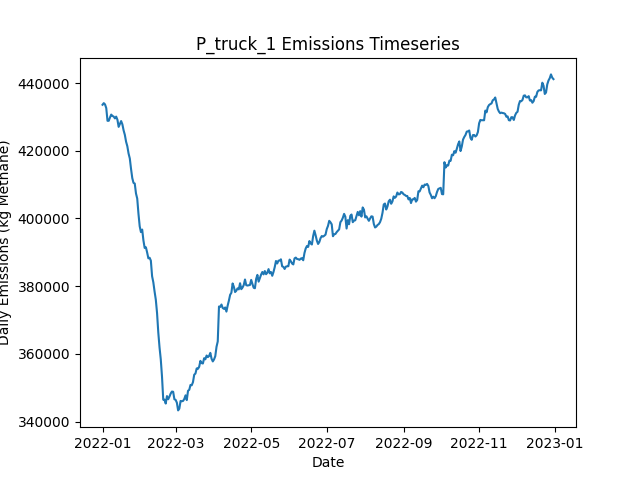

Source data for this figure (header and first rows):
Date, Daily Emissions (Kg Methane), Daily Mitigable Emissions (Kg Methane), Daily Non-Mitigable Emissions (Kg Methan…, Daily Cost ($), Active Leaks, New Leaks, Leaks Repaired, Leaks Naturally Repaired, Leaks Tagged, Daily Repair Cost ($), Daily Natural Repair Cost ($), truck Deployment Cost ($), truck Sites flagged for Follow-Up, truck Leaks tagged for repair, truck Sites Visited, truck Travel Time (Minutes), truck Survey Time (Minutes), OGI_FU Deployment Cost ($), OGI_FU Sites flagged for Follow-Up, OGI_FU Leaks tagged for repair, OGI_FU Sites Visited, OGI_FU Travel Time (Minutes), OGI_FU Survey Time (Minutes)
2022-01-01, 433570, 87935, 345635, 400, 3562, 3586, 0, 16, 0.00000, 0.00000, 3200, 400, 0, , 10, 180, 270, 0.00000, , 0, 0, 0, 0
2022-01-02, 434055, 88524, 345531, 400, 3563, 9, 0, 7, 0.00000, 0.00000, 1400, 400, 0, , 10, 180, 270, 0.00000, , 0, 0, 0, 0
2022-01-03, 433673, 88523, 345151, 1400, 3568, 12, 0, 4, 74, 0.00000, 800, 400, 9, , 10, 180, 270, 1000, , 74, 3, 120, 360
2022-01-04, 432582, 88693, 343889, 1400, 3567, 10, 0, 7, 84, 0.00000, 1400, 400, 9, , 10, 180, 270, 1000, , 84, 3, 120, 360
2022-01-05, 428832, 88693, 340140, 1400, 3563, 7, 0, 5, 66, 0.00000, 1000, 400, 9, , 10, 180, 270, 1000, , 66, 3, 120, 360
2022-01-06, 428836, 88765, 340070, 1400, 3565, 11, 0, 6, 81, 0.00000, 1200, 400, 9, , 10, 180, 270, 1000, , 81, 3, 120, 360
2022-01-07, 429818, 88694, 341124, 1400, 3564, 8, 0, 6, 84, 0.00000, 1200, 400, 9, , 10, 180, 270, 1000, , 84, 3, 120, 360
2022-01-08, 430665, 87709, 342956, 1400, 3568, 7, 0, 3, 78, 0.00000, 600, 400, 9, , 10, 180, 270, 1000, , 78, 3, 120, 360
2022-01-09, 430273, 87507, 342766, 1400, 3564, 7, 0, 6, 79, 0.00000, 1200, 400, 9, , 10, 180, 270, 1000, , 79, 3, 120, 360
2022-01-10, 430081, 88266, 341816, 1400, 3566, 7, 0, 3, 72, 0.00000, 600, 400, 9, , 10, 180, 270, 1000, , 72, 3, 120, 360
2022-01-11, 429546, 89078, 340468, 1400, 3568, 11, 0, 5, 71, 0.00000, 1000, 400, 9, , 10, 180, 270, 1000, , 71, 3, 120, 360
2022-01-12, 430070, 88894, 341176, 1400, 3567, 8, 0, 6, 67, 0.00000, 1200, 400, 9, , 1, 20, 30, 1000, , 67, 3, 120, 360
2022-01-13, 429166, 88958, 340209, 1000, 3568, 5, 0, 1, 64, 0.00000, 200, 0.00000, 9, , 0, 0, 0, 1000, , 64, 3, 120, 360
2022-01-14, 427046, 89066, 337980, 1000, 3572, 10, 0, 0, 84, 0.00000, 0.00000, 0.00000, 1, , 0, 0, 0, 1000, , 84, 3, 120, 360
2022-01-15, 427929, 90070, 337859, 1000, 3582, 14, 0, 2, 78, 0.00000, 400, 0.00000, 0, , 0, 0, 0, 1000, , 78, 3, 120, 360
2022-01-16, 428757, 90328, 338429, 1000, 3588, 14, 0, 5, 75, 0.00000, 1000, 0.00000, 0, , 0, 0, 0, 1000, , 75, 3, 120, 360
2022-01-17, 427808, 90347, 337461, 1000, 3590, 7, 0, 3, 80, 0.00000, 600, 0.00000, 0, , 0, 0, 0, 1000, , 80, 3, 120, 360
2022-01-18, 426014, 89331, 336684, 14600, 3528, 12, 68, 3, 85, 13600, 600, 0.00000, 0, , 0, 0, 0, 1000, , 85, 3, 120, 360
2022-01-19, 424680, 87599, 337081, 15800, 3457, 9, 74, 3, 85, 14800, 600, 0.00000, 0, , 0, 0, 0, 1000, , 85, 3, 120, 360
2022-01-20, 422653, 86056, 336597, 12600, 3407, 12, 58, 2, 65, 11600, 400, 0.00000, 0, , 0, 0, 0, 1000, , 65, 3, 120, 360
2022-01-21, 421332, 83853, 337478, 15400, 3339, 9, 72, 3, 66, 14400, 600, 0.00000, 0, , 0, 0, 0, 1000, , 66, 3, 120, 360
2022-01-22, 419181, 82584, 336597, 15400, 3273, 12, 72, 3, 77, 14400, 600, 0.00000, 0, , 0, 0, 0, 1000, , 77, 3, 120, 360
2022-01-23, 417720, 80536, 337185, 14600, 3211, 10, 68, 4, 76, 13600, 800, 0.00000, 0, , 0, 0, 0, 1000, , 76, 3, 120, 360
2022-01-24, 414626, 78133, 336493, 15400, 3141, 7, 72, 2, 76, 14400, 400, 0.00000, 0, , 0, 0, 0, 1000, , 76, 3, 120, 360
2022-01-25, 411911, 76264, 335647, 13000, 3082, 9, 60, 4, 72, 12000, 800, 0.00000, 0, , 0, 0, 0, 1000, , 72, 3, 120, 360
2022-01-26, 410492, 74845, 335647, 13200, 3029, 12, 61, 3, 64, 12200, 600, 0.00000, 0, , 0, 0, 0, 1000, , 64, 3, 120, 360
2022-01-27, 410302, 74466, 335837, 11800, 2985, 14, 54, 1, 69, 10800, 200, 0.00000, 0, , 0, 0, 0, 1000, , 69, 3, 120, 360
2022-01-28, 407363, 72477, 334886, 11800, 2929, 5, 54, 3, 90, 10800, 600, 0.00000, 0, , 0, 0, 0, 1000, , 90, 3, 120, 360
2022-01-29, 405859, 69694, 336165, 15200, 2866, 12, 71, 2, 69, 14200, 400, 0.00000, 0, , 0, 0, 0, 1000, , 69, 3, 120, 360
2022-01-30, 401362, 64730, 336632, 14600, 2802, 9, 68, 2, 79, 13600, 400, 0.00000, 0, , 0, 0, 0, 1000, , 79, 3, 120, 360
2022-01-31, 397656, 62182, 335474, 13800, 2747, 13, 64, 1, 83, 12800, 200, 0.00000, 0, , 0, 0, 0, 1000, , 83, 3, 120, 360
2022-02-01, 395953, 59719, 336234, 14600, 2686, 10, 68, 1, 76, 13600, 200, 0.00000, 0, , 0, 0, 0, 1000, , 76, 3, 120, 360
2022-02-02, 396707, 58952, 337755, 15800, 2618, 8, 74, 1, 69, 14800, 200, 0.00000, 0, , 0, 0, 0, 1000, , 69, 3, 120, 360
2022-02-03, 393507, 56409, 337098, 16400, 2545, 10, 77, 1, 81, 15400, 200, 0.00000, 0, , 0, 0, 0, 1000, , 81, 3, 120, 360
2022-02-04, 391277, 55423, 335854, 11600, 2491, 7, 53, 2, 87, 10600, 400, 0.00000, 0, , 0, 0, 0, 1000, , 87, 3, 120, 360
2022-02-05, 391474, 54739, 336735, 11300, 2446, 13, 54, 1, 26, 10800, 200, 0.00000, 0, , 0, 0, 0, 500, , 26, 1, 30, 120
2022-02-06, 389923, 51252, 338671, 13600, 2393, 15, 68, 0, 0.00000, 13600, 0.00000, 0.00000, 0, , 0, 0, 0, 0.00000, , 0, 0, 0, 0
2022-02-07, 388198, 49130, 339068, 13200, 2330, 10, 66, 5, 0.00000, 13200, 1000, 0.00000, 0, , 0, 0, 0, 0.00000, , 0, 0, 0, 0
2022-02-08, 388378, 48187, 340191, 12600, 2278, 12, 63, 0, 0.00000, 12600, 0.00000, 0.00000, 0, , 0, 0, 0, 0.00000, , 0, 0, 0, 0
2022-02-09, 387515, 45976, 341539, 12400, 2225, 10, 62, 1, 0.00000, 12400, 200, 0.00000, 0, , 0, 0, 0, 0.00000, , 0, 0, 0, 0
2022-02-10, 382923, 43976, 338947, 10000, 2177, 10, 50, 2, 0.00000, 10000, 400, 0.00000, 0, , 0, 0, 0, 0.00000, , 0, 0, 0, 0
2022-02-11, 381113, 41890, 339224, 12800, 2120, 9, 64, 1, 0.00000, 12800, 200, 0.00000, 0, , 0, 0, 0, 0.00000, , 0, 0, 0, 0
2022-02-12, 378408, 38908, 339500, 15400, 2047, 10, 77, 3, 0.00000, 15400, 600, 0.00000, 0, , 0, 0, 0, 0.00000, , 0, 0, 0, 0
2022-02-13, 375984, 36588, 339396, 12200, 1990, 7, 61, 1, 0.00000, 12200, 200, 0.00000, 0, , 0, 0, 0, 0.00000, , 0, 0, 0, 0
2022-02-14, 372052, 33624, 338429, 13800, 1926, 7, 69, 0, 0.00000, 13800, 0.00000, 0.00000, 0, , 0, 0, 0, 0.00000, , 0, 0, 0, 0
2022-02-15, 366311, 29334, 336977, 14000, 1859, 7, 70, 0, 0.00000, 14000, 0.00000, 0.00000, 0, , 0, 0, 0, 0.00000, , 0, 0, 0, 0
2022-02-16, 361897, 25300, 336597, 13200, 1802, 12, 66, 0, 0.00000, 13200, 0.00000, 0.00000, 0, , 0, 0, 0, 0.00000, , 0, 0, 0, 0
2022-02-17, 358383, 21285, 337098, 11400, 1758, 16, 57, 0, 0.00000, 11400, 0.00000, 0.00000, 0, , 0, 0, 0, 0.00000, , 0, 0, 0, 0
2022-02-18, 353256, 16175, 337081, 14000, 1699, 17, 70, 2, 0.00000, 14000, 400, 0.00000, 0, , 0, 0, 0, 0.00000, , 0, 0, 0, 0
2022-02-19, 346453, 9855, 336597, 16200, 1626, 9, 81, 0, 0.00000, 16200, 0.00000, 0.00000, 0, , 0, 0, 0, 0.00000, , 0, 0, 0, 0
2022-02-20, 346459, 9672, 336787, 4000, 1611, 7, 20, 0, 0.00000, 4000, 0.00000, 0.00000, 0, , 0, 0, 0, 0.00000, , 0, 0, 0, 0
2022-02-21, 345304, 9951, 335353, 0.00000, 1619, 12, 0, 0, 0.00000, 0.00000, 0.00000, 0.00000, 0, , 0, 0, 0, 0.00000, , 0, 0, 0, 0
2022-02-22, 347516, 10712, 336804, 0.00000, 1631, 14, 0, 0, 0.00000, 0.00000, 0.00000, 0.00000, 0, , 0, 0, 0, 0.00000, , 0, 0, 0, 0
2022-02-23, 346581, 10744, 335837, 0.00000, 1633, 11, 0, 4, 0.00000, 0.00000, 800, 0.00000, 0, , 0, 0, 0, 0.00000, , 0, 0, 0, 0
2022-02-24, 347352, 10755, 336597, 0.00000, 1636, 7, 0, 1, 0.00000, 0.00000, 200, 0.00000, 0, , 0, 0, 0, 0.00000, , 0, 0, 0, 0
2022-02-25, 348259, 10971, 337288, 0.00000, 1648, 14, 0, 1, 0.00000, 0.00000, 200, 0.00000, 0, , 0, 0, 0, 0.00000, , 0, 0, 0, 0
2022-02-26, 348847, 10989, 337859, 0.00000, 1653, 7, 0, 0, 0.00000, 0.00000, 0.00000, 0.00000, 0, , 0, 0, 0, 0.00000, , 0, 0, 0, 0
2022-02-27, 348788, 11137, 337651, 0.00000, 1657, 8, 0, 2, 0.00000, 0.00000, 400, 0.00000, 0, , 0, 0, 0, 0.00000, , 0, 0, 0, 0
2022-02-28, 346574, 11221, 335353, 0.00000, 1654, 6, 0, 1, 0.00000, 0.00000, 200, 0.00000, 0, , 0, 0, 0, 0.00000, , 0, 0, 0, 0
2022-03-01, 346398, 11253, 335146, 0.00000, 1654, 2, 0, 0, 0.00000, 0.00000, 0.00000, 0.00000, 0, , 0, 0, 0, 0.00000, , 0, 0, 0, 0
... 305 more rows
